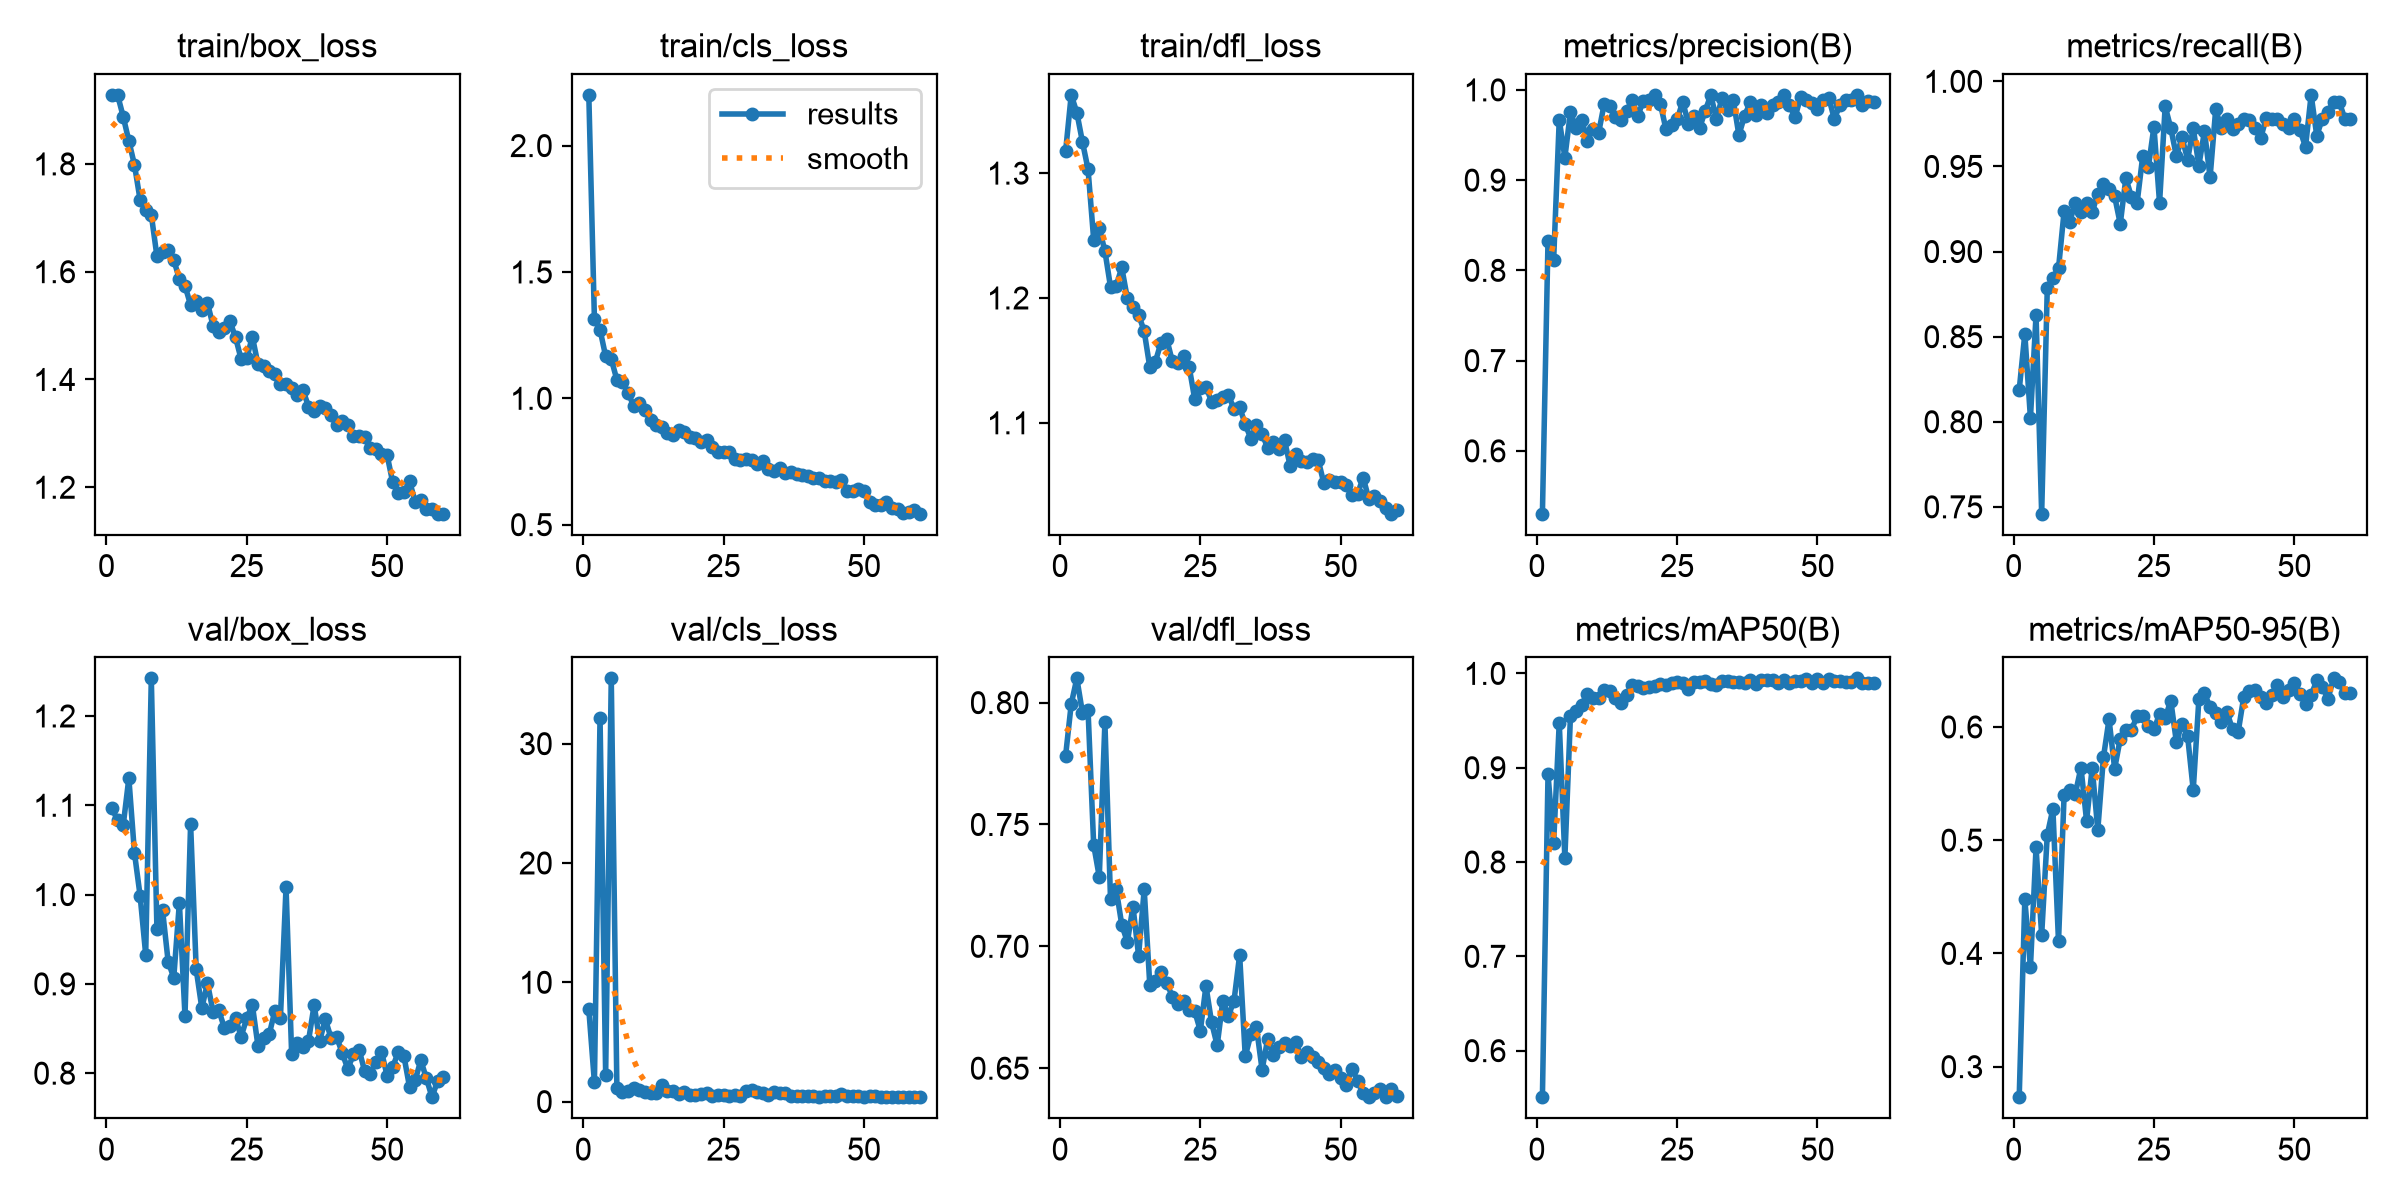

The table this chart was drawn from, first rows:
epoch, time, train/box_loss, train/cls_loss, train/dfl_loss, metrics/precision(B), metrics/recall(B), metrics/mAP50(B), metrics/mAP50-95(B), val/box_loss, val/cls_loss, val/dfl_loss, lr/pg0, lr/pg1, lr/pg2
1, 78.35, 1.928, 2.201, 1.318, 0.5303, 0.8187, 0.5506, 0.273, 1.096, 7.732, 0.7782, 0.0006647, 0.0006647, 0.0006647
2, 135.1, 1.928, 1.313, 1.363, 0.8331, 0.8517, 0.893, 0.4477, 1.083, 1.609, 0.7994, 0.001309, 0.001309, 0.001309
3, 192.4, 1.888, 1.271, 1.349, 0.8116, 0.8022, 0.8202, 0.3878, 1.078, 32.16, 0.8099, 0.001932, 0.001932, 0.001932
4, 250.3, 1.843, 1.166, 1.325, 0.967, 0.8626, 0.9477, 0.4935, 1.13, 2.27, 0.7959, 0.001901, 0.001901, 0.001901
5, 308.3, 1.798, 1.155, 1.303, 0.9251, 0.746, 0.8044, 0.4163, 1.047, 35.47, 0.7968, 0.001868, 0.001868, 0.001868
6, 365.7, 1.734, 1.073, 1.247, 0.9756, 0.8783, 0.9553, 0.5047, 0.999, 1.179, 0.7416, 0.001835, 0.001835, 0.001835
7, 423.3, 1.715, 1.063, 1.256, 0.9578, 0.8846, 0.9605, 0.5277, 0.9328, 0.8467, 0.7285, 0.001802, 0.001802, 0.001802
8, 481.1, 1.706, 1.021, 1.238, 0.9669, 0.8901, 0.9668, 0.4105, 1.242, 0.8567, 0.7919, 0.001769, 0.001769, 0.001769
9, 538.8, 1.629, 0.9698, 1.209, 0.9439, 0.9237, 0.9783, 0.5401, 0.9617, 1.158, 0.7193, 0.001736, 0.001736, 0.001736
10, 596.5, 1.636, 0.981, 1.209, 0.9569, 0.9176, 0.9742, 0.5441, 0.9828, 0.9669, 0.7237, 0.001703, 0.001703, 0.001703
11, 654.1, 1.641, 0.9521, 1.224, 0.9519, 0.9286, 0.974, 0.541, 0.9249, 0.83, 0.7089, 0.00167, 0.00167, 0.00167
12, 711.7, 1.622, 0.9153, 1.2, 0.9843, 0.9231, 0.9821, 0.5642, 0.907, 0.7397, 0.7018, 0.001637, 0.001637, 0.001637
13, 769.5, 1.586, 0.8945, 1.193, 0.9819, 0.9286, 0.9809, 0.5171, 0.9908, 0.7595, 0.7163, 0.001604, 0.001604, 0.001604
14, 827.1, 1.574, 0.8849, 1.187, 0.9705, 0.9231, 0.9744, 0.564, 0.8641, 1.424, 0.6962, 0.001571, 0.001571, 0.001571
15, 884.9, 1.538, 0.8609, 1.173, 0.9665, 0.9341, 0.9688, 0.5091, 1.079, 0.8885, 0.7234, 0.001538, 0.001538, 0.001538
16, 942.4, 1.546, 0.8537, 1.144, 0.9771, 0.9396, 0.9766, 0.573, 0.9161, 0.8909, 0.684, 0.001505, 0.001505, 0.001505
17, 999.9, 1.529, 0.8735, 1.149, 0.9884, 0.9368, 0.9878, 0.6068, 0.8729, 0.6254, 0.6859, 0.001472, 0.001472, 0.001472
18, 1058, 1.542, 0.8649, 1.164, 0.9714, 0.9324, 0.9864, 0.5631, 0.9009, 0.7766, 0.6896, 0.001439, 0.001439, 0.001439
19, 1115, 1.5, 0.8473, 1.167, 0.9881, 0.9163, 0.9841, 0.5896, 0.8689, 0.5877, 0.6852, 0.001406, 0.001406, 0.001406
20, 1173, 1.487, 0.843, 1.149, 0.9885, 0.9432, 0.9858, 0.5972, 0.8706, 0.5849, 0.6794, 0.001373, 0.001373, 0.001373
21, 1231, 1.496, 0.8279, 1.148, 0.9941, 0.9319, 0.9868, 0.5977, 0.8511, 0.6659, 0.6762, 0.00134, 0.00134, 0.00134
22, 1288, 1.508, 0.8346, 1.153, 0.9849, 0.9286, 0.9891, 0.6093, 0.8523, 0.6899, 0.6778, 0.001307, 0.001307, 0.001307
23, 1346, 1.478, 0.8055, 1.145, 0.9566, 0.956, 0.9877, 0.6097, 0.8612, 0.5075, 0.6738, 0.001274, 0.001274, 0.001274
24, 1404, 1.438, 0.787, 1.119, 0.9611, 0.9496, 0.9895, 0.6012, 0.8411, 0.5252, 0.6733, 0.001241, 0.001241, 0.001241
25, 1461, 1.44, 0.7867, 1.128, 0.9672, 0.9733, 0.9911, 0.5981, 0.8614, 0.5495, 0.6654, 0.001208, 0.001208, 0.001208
26, 1518, 1.479, 0.7867, 1.129, 0.9869, 0.9286, 0.9898, 0.6111, 0.8765, 0.477, 0.6837, 0.001175, 0.001175, 0.001175
27, 1575, 1.428, 0.7611, 1.117, 0.9624, 0.9853, 0.9839, 0.608, 0.8305, 0.5143, 0.6688, 0.001142, 0.001142, 0.001142
28, 1633, 1.425, 0.7556, 1.118, 0.9708, 0.9725, 0.9905, 0.6232, 0.8393, 0.475, 0.6594, 0.001109, 0.001109, 0.001109
29, 1690, 1.415, 0.758, 1.121, 0.9577, 0.956, 0.991, 0.5866, 0.8434, 0.8976, 0.6775, 0.001076, 0.001076, 0.001076
30, 1748, 1.41, 0.7559, 1.122, 0.9769, 0.967, 0.9916, 0.6029, 0.8696, 0.9464, 0.6715, 0.001043, 0.001043, 0.001043
31, 1805, 1.392, 0.7395, 1.111, 0.9943, 0.9541, 0.9892, 0.5917, 0.862, 0.7718, 0.6777, 0.00101, 0.00101, 0.00101
32, 1862, 1.391, 0.7521, 1.112, 0.9674, 0.9725, 0.9882, 0.5443, 1.008, 0.6949, 0.6965, 0.000977, 0.000977, 0.000977
33, 1920, 1.385, 0.7206, 1.099, 0.9913, 0.9506, 0.9918, 0.6244, 0.821, 0.5814, 0.6549, 0.000944, 0.000944, 0.000944
34, 1977, 1.372, 0.7132, 1.087, 0.9779, 0.9707, 0.9918, 0.6296, 0.8336, 0.7701, 0.6639, 0.000911, 0.000911, 0.000911
35, 2035, 1.381, 0.7225, 1.099, 0.9885, 0.9436, 0.991, 0.6177, 0.8292, 0.7127, 0.6667, 0.000878, 0.000878, 0.000878
36, 2093, 1.35, 0.7038, 1.091, 0.9499, 0.9835, 0.991, 0.6125, 0.8362, 0.6851, 0.6493, 0.000845, 0.000845, 0.000845
37, 2151, 1.341, 0.7085, 1.08, 0.971, 0.9725, 0.9897, 0.6044, 0.8762, 0.4972, 0.6621, 0.000812, 0.000812, 0.000812
38, 2208, 1.351, 0.7, 1.085, 0.9861, 0.978, 0.9929, 0.6131, 0.8365, 0.5115, 0.6555, 0.000779, 0.000779, 0.000779
39, 2266, 1.348, 0.6969, 1.079, 0.9725, 0.9723, 0.9888, 0.5978, 0.8603, 0.4708, 0.6586, 0.000746, 0.000746, 0.000746
40, 2323, 1.334, 0.6909, 1.086, 0.9834, 0.9748, 0.9926, 0.5954, 0.8397, 0.4618, 0.6603, 0.000713, 0.000713, 0.000713
41, 2381, 1.315, 0.6863, 1.065, 0.9747, 0.978, 0.9925, 0.6267, 0.8409, 0.4305, 0.659, 0.00068, 0.00068, 0.00068
42, 2439, 1.323, 0.6829, 1.075, 0.9834, 0.977, 0.993, 0.6316, 0.8226, 0.4126, 0.6609, 0.000647, 0.000647, 0.000647
43, 2497, 1.315, 0.6717, 1.069, 0.9862, 0.9725, 0.9902, 0.6328, 0.8049, 0.4506, 0.6547, 0.000614, 0.000614, 0.000614
44, 2558, 1.295, 0.6712, 1.068, 0.9943, 0.9665, 0.9929, 0.6264, 0.8209, 0.4455, 0.6566, 0.000581, 0.000581, 0.000581
45, 2616, 1.294, 0.6692, 1.071, 0.9834, 0.9785, 0.9897, 0.6208, 0.8265, 0.4697, 0.6545, 0.000548, 0.000548, 0.000548
46, 2674, 1.292, 0.6776, 1.07, 0.9698, 0.978, 0.9917, 0.6279, 0.8023, 0.6214, 0.6527, 0.000515, 0.000515, 0.000515
47, 2731, 1.272, 0.6351, 1.052, 0.9921, 0.978, 0.9914, 0.6367, 0.7992, 0.47, 0.6501, 0.000482, 0.000482, 0.000482
48, 2789, 1.271, 0.6328, 1.054, 0.9889, 0.9752, 0.9941, 0.6263, 0.8128, 0.4758, 0.6477, 0.000449, 0.000449, 0.000449
49, 2846, 1.262, 0.6398, 1.052, 0.9856, 0.9725, 0.9902, 0.6322, 0.8241, 0.5004, 0.6492, 0.000416, 0.000416, 0.000416
50, 2904, 1.26, 0.6323, 1.052, 0.9787, 0.978, 0.994, 0.6387, 0.7972, 0.4263, 0.6458, 0.000383, 0.000383, 0.000383
51, 2983, 1.209, 0.5884, 1.05, 0.9888, 0.9714, 0.9897, 0.6294, 0.8067, 0.4982, 0.6432, 0.00035, 0.00035, 0.00035
52, 3040, 1.19, 0.5782, 1.043, 0.9913, 0.9615, 0.994, 0.6202, 0.8241, 0.4633, 0.6498, 0.000317, 0.000317, 0.000317
53, 3097, 1.19, 0.5785, 1.043, 0.9678, 0.9921, 0.9915, 0.628, 0.8191, 0.3925, 0.6449, 0.000284, 0.000284, 0.000284
54, 3154, 1.211, 0.5879, 1.056, 0.9833, 0.9681, 0.9923, 0.641, 0.7844, 0.406, 0.6397, 0.000251, 0.000251, 0.000251
55, 3211, 1.173, 0.5648, 1.039, 0.9888, 0.978, 0.9905, 0.6352, 0.792, 0.4281, 0.6383, 0.000218, 0.000218, 0.000218
56, 3268, 1.177, 0.5613, 1.041, 0.9889, 0.9821, 0.9904, 0.6248, 0.8145, 0.3946, 0.6397, 0.000185, 0.000185, 0.000185
57, 3325, 1.161, 0.548, 1.037, 0.9945, 0.988, 0.9947, 0.6429, 0.7943, 0.3715, 0.6414, 0.000152, 0.000152, 0.000152
58, 3382, 1.16, 0.5492, 1.031, 0.9836, 0.988, 0.9899, 0.6394, 0.7731, 0.3923, 0.6381, 0.000119, 0.000119, 0.000119
59, 3439, 1.151, 0.5567, 1.027, 0.9878, 0.978, 0.9901, 0.6298, 0.7915, 0.3755, 0.6417, 8.6e-05, 8.6e-05, 8.6e-05
60, 3496, 1.151, 0.5434, 1.03, 0.9867, 0.978, 0.99, 0.6299, 0.7953, 0.3915, 0.6387, 5.3e-05, 5.3e-05, 5.3e-05
